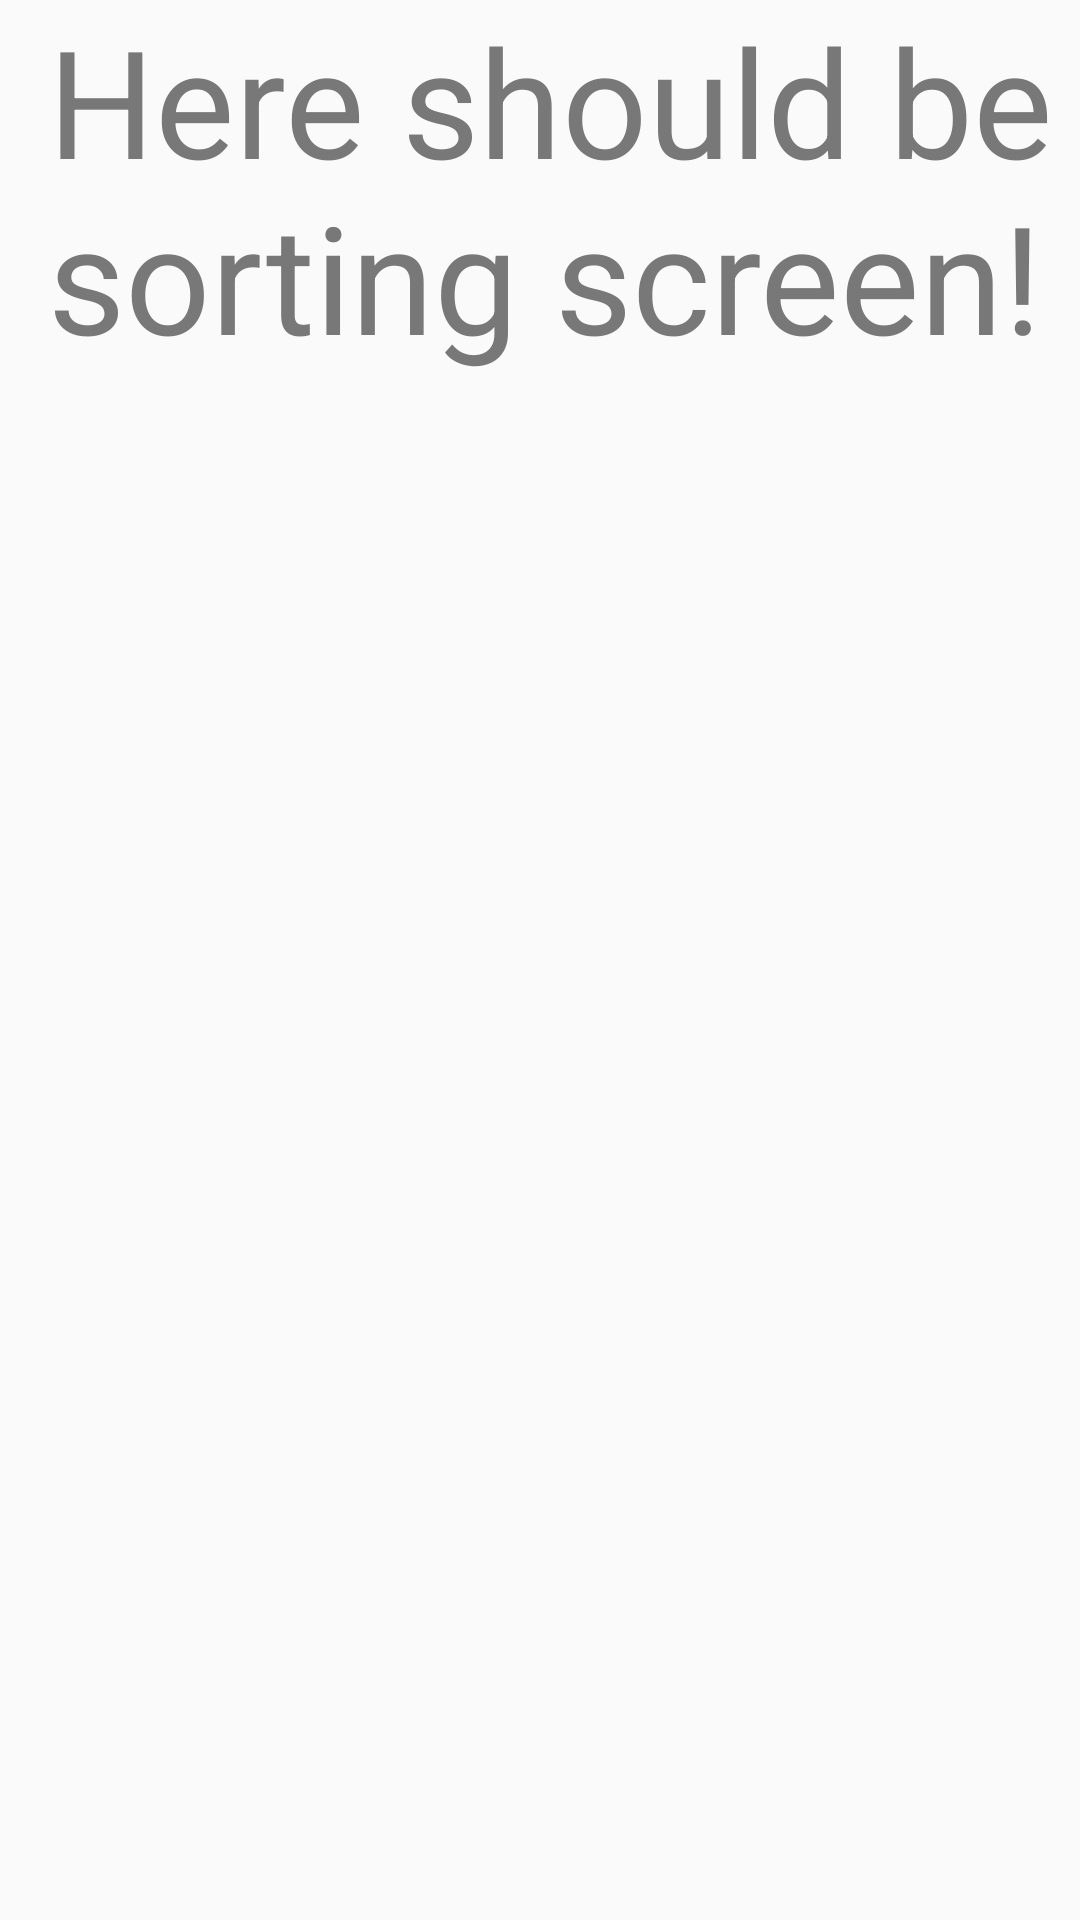

Layout XML and referenced resources for this Android screen:
<!-- AndroidManifest.xml: application theme Theme.AppCompat.Light.NoActionBar -->
<!-- res/layout/sort_screen.xml -->
<?xml version="1.0" encoding="utf-8"?>
<LinearLayout xmlns:android="http://schemas.android.com/apk/res/android"
    android:orientation="vertical" android:layout_width="match_parent"
    android:layout_height="match_parent">

    <TextView
        android:id="@+id/testText"
        android:layout_width="wrap_content"
        android:layout_height="wrap_content"
        android:layout_marginLeft="16dp"
        android:layout_marginStart="16dp"
        android:gravity="center_vertical"
        android:textColor="#787878"
        android:textSize="50sp"
        android:text="Here should be sorting screen!"/>
</LinearLayout>
<!-- resources referenced by this layout -->
<resources>

</resources>
